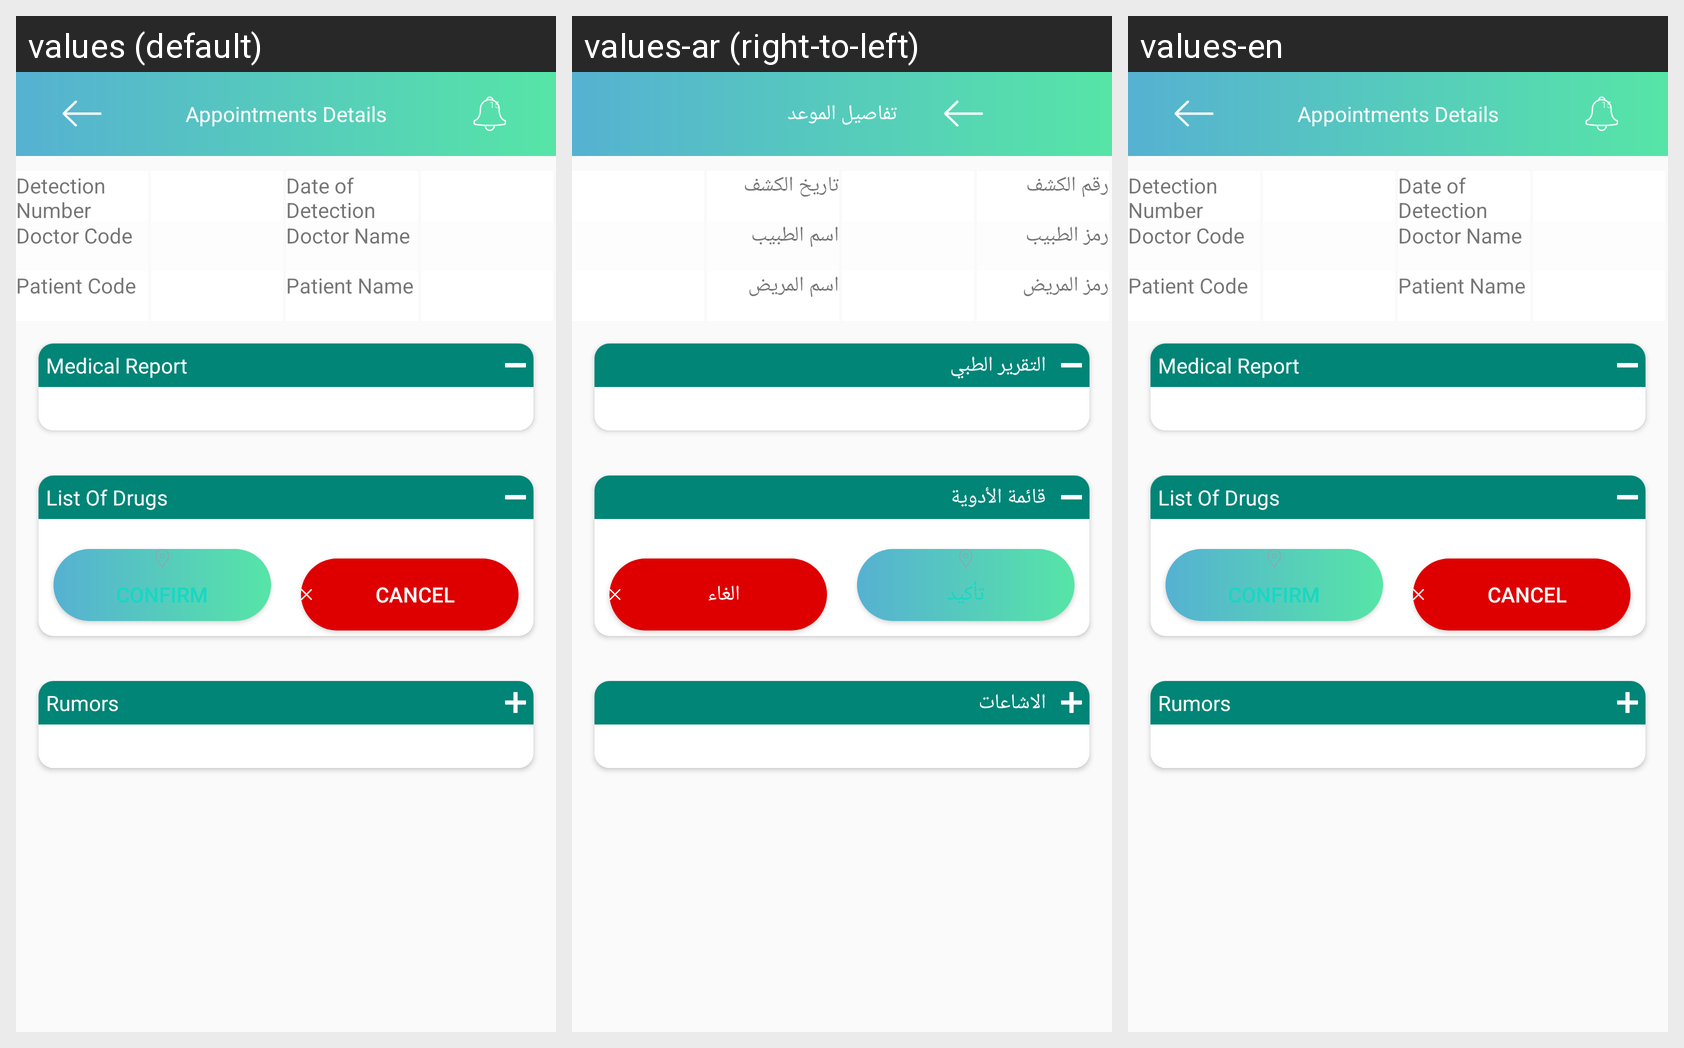

Here is an Android app screen in its default locale and in the app's own translations. Write out the translated-string differences for the strings that appear on this screen.
Android screen res/layout/patient_appointment_details.xml rendered under 3 locales, left to right: values (default), values-ar (right-to-left), values-en. Device: Nexus 5 (rendered at 1080×1920; each locale shown at half size, 540×960, under a caption strip naming it); theme AppTheme.
Strings drawn on this screen, with the default value and each locale's value (text and hints the layout hard-codes, and strings that could not be matched under every locale, appear in the picture but are not listed):

appointments_details
  values: Appointments Details
  values-ar: تفاصيل الموعد
  values-en: Appointments Details

detection_number
  values: Detection Number
  values-ar: رقم الكشف
  values-en: Detection Number

doctor_code
  values: Doctor Code
  values-ar: رمز الطبيب
  values-en: Doctor Code

patient_code
  values: Patient Code
  values-ar: رمز المريض
  values-en: Patient Code

date_of_detection
  values: Date of Detection
  values-ar: تاريخ الكشف
  values-en: Date of Detection

doctor_name
  values: Doctor Name
  values-ar: اسم الطبيب
  values-en: Doctor Name

patient_name
  values: Patient Name
  values-ar: اسم المريض
  values-en: Patient Name

medical_report
  values: Medical Report
  values-ar: التقرير الطبي
  values-en: Medical Report

list_of_drugs
  values: List Of Drugs
  values-ar: قائمة الأدوية
  values-en: List Of Drugs

confirm
  values: CONFIRM
  values-ar: تأكيد
  values-en: CONFIRM

cancel
  values: Cancel
  values-ar: الغاء
  values-en: Cancel

rumors
  values: Rumors
  values-ar: الاشاعات
  values-en: Rumors
